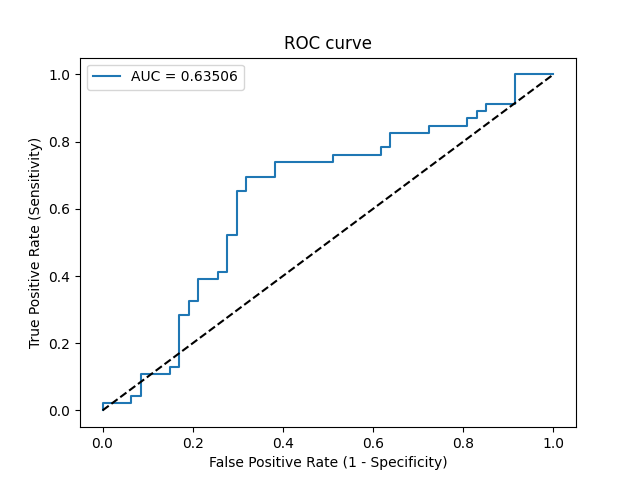

Values plotted in this chart, from the file beside it:
Threshold, Sensitivity, Specificity, NPV, PPV
inf, 0.0, 1.0, 0.5054, 0
0.7039, 0.02174, 1.0, 0.5109, 1.0
0.6151, 0.02174, 0.9362, 0.4944, 0.25
0.6145, 0.04348, 0.9362, 0.5, 0.4
0.6041, 0.04348, 0.9149, 0.4943, 0.3333
0.5953, 0.1087, 0.9149, 0.5119, 0.5556
0.5886, 0.1087, 0.8511, 0.4938, 0.4167
0.5692, 0.1304, 0.8511, 0.5, 0.4615
0.5644, 0.1304, 0.8298, 0.4937, 0.4286
0.543, 0.2826, 0.8298, 0.5417, 0.619
0.5384, 0.2826, 0.8085, 0.5352, 0.5909
0.5289, 0.3261, 0.8085, 0.5507, 0.625
0.523, 0.3261, 0.7872, 0.5441, 0.6
0.5189, 0.3913, 0.7872, 0.5692, 0.6429
0.5164, 0.3913, 0.7447, 0.5556, 0.6
0.515, 0.413, 0.7447, 0.5645, 0.6129
0.5142, 0.413, 0.7234, 0.5574, 0.5938
0.4992, 0.5217, 0.7234, 0.6071, 0.6486
0.4932, 0.5217, 0.7021, 0.6, 0.6316
0.4729, 0.6522, 0.7021, 0.6735, 0.6818
0.4689, 0.6522, 0.6809, 0.6667, 0.6667
0.4645, 0.6957, 0.6809, 0.6957, 0.6809
0.4522, 0.6957, 0.617, 0.6744, 0.64
0.4512, 0.7391, 0.617, 0.7073, 0.6538
0.4196, 0.7391, 0.4894, 0.6571, 0.5862
0.4154, 0.7609, 0.4894, 0.6765, 0.5932
0.3995, 0.7609, 0.383, 0.6207, 0.5469
0.3963, 0.7826, 0.383, 0.6429, 0.5538
0.3924, 0.7826, 0.3617, 0.6296, 0.5455
0.379, 0.8261, 0.3617, 0.68, 0.5588
0.369, 0.8261, 0.2766, 0.619, 0.5278
0.3678, 0.8478, 0.2766, 0.65, 0.5342
0.359, 0.8478, 0.1915, 0.5625, 0.5065
0.3584, 0.8696, 0.1915, 0.6, 0.5128
0.3563, 0.8696, 0.1702, 0.5714, 0.5063
0.3523, 0.8913, 0.1702, 0.6154, 0.5125
0.3521, 0.8913, 0.1489, 0.5833, 0.5062
0.351, 0.913, 0.1489, 0.6364, 0.5122
0.3464, 0.913, 0.08511, 0.5, 0.4941
0.296, 1.0, 0.08511, 1.0, 0.5169
0.1428, 1.0, 0.0, 0, 0.4946
